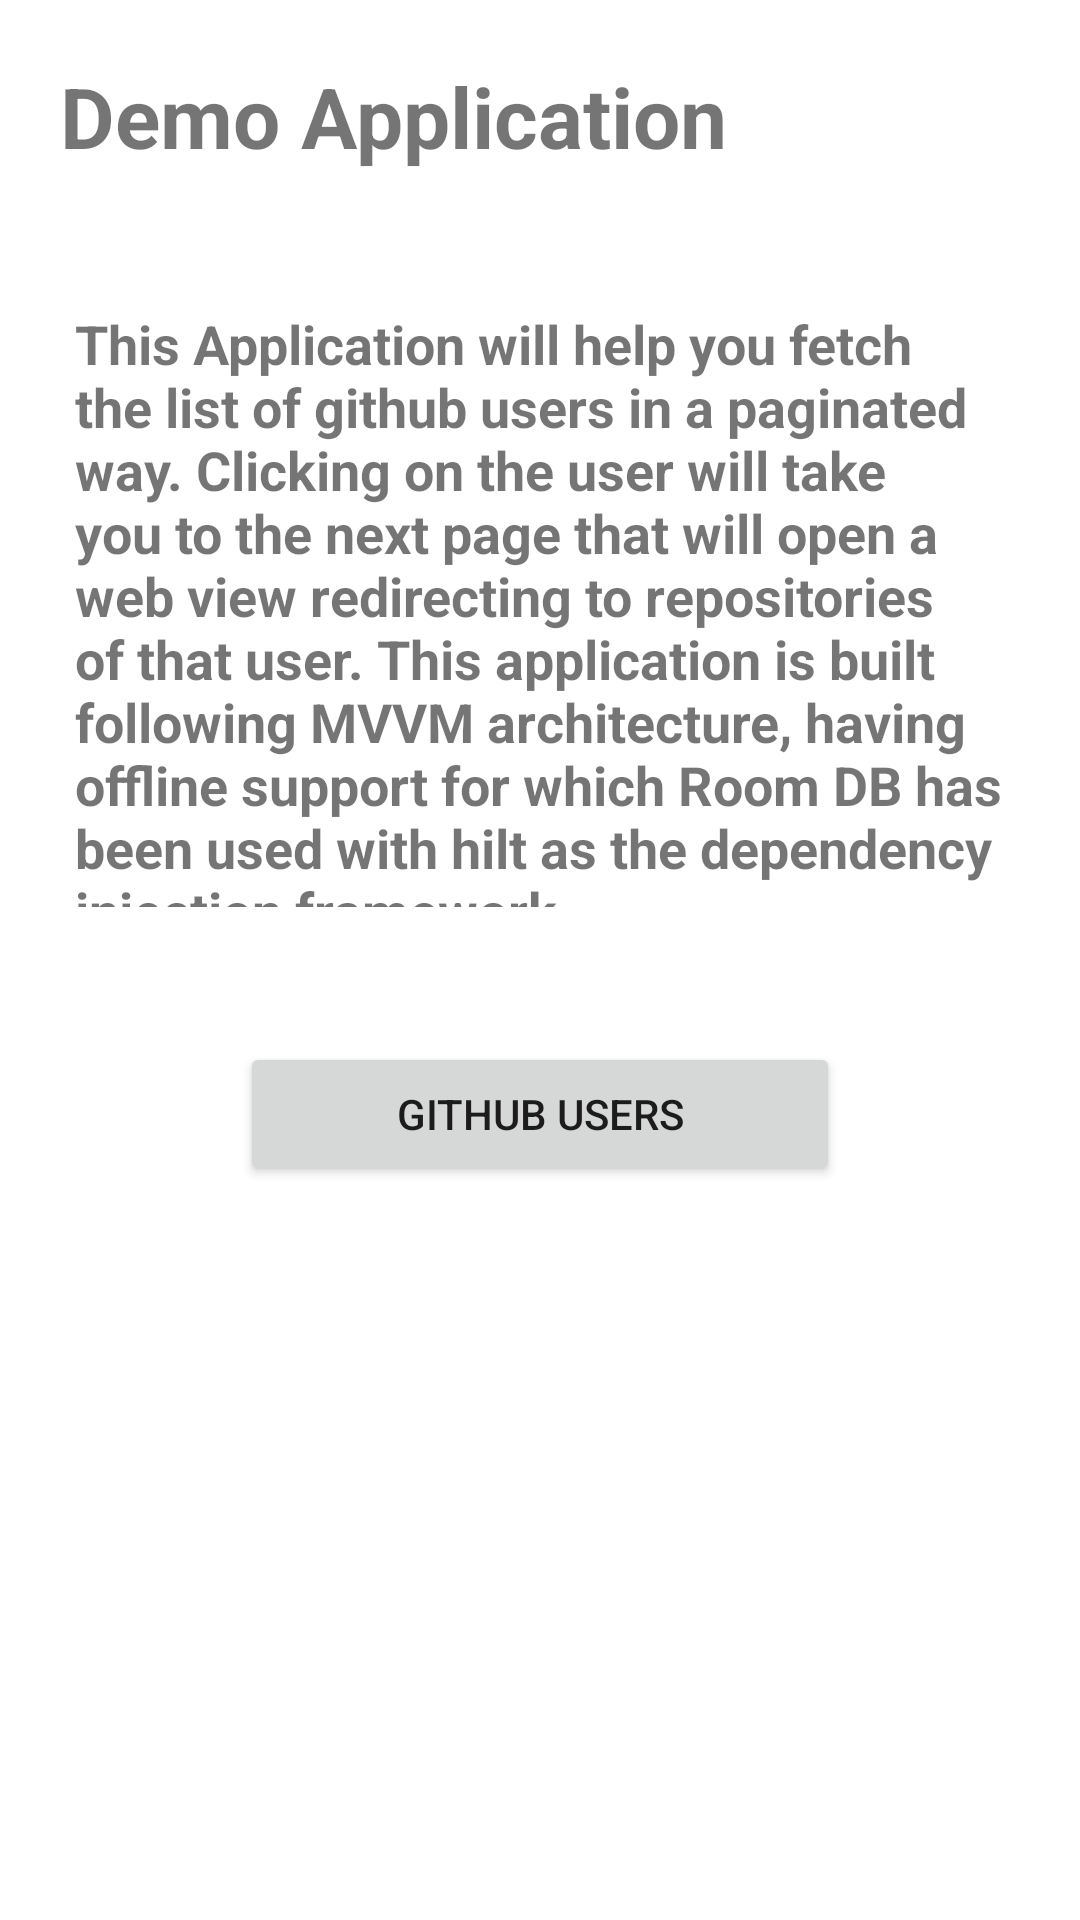

The Android layout XML behind this screen, and the referenced resources:
<!-- AndroidManifest.xml: application theme Theme.Demonstration -->
<!-- res/layout/fragment_home.xml -->
<?xml version="1.0" encoding="utf-8"?>
<androidx.constraintlayout.widget.ConstraintLayout xmlns:android="http://schemas.android.com/apk/res/android"
    xmlns:tools="http://schemas.android.com/tools"
    android:layout_width="match_parent"
    android:layout_height="match_parent"
    xmlns:app="http://schemas.android.com/apk/res-auto"
    tools:context=".ui.HomeFragment">

    <TextView
        android:id="@+id/tvApp"
        android:textStyle="bold"
        android:layout_width="match_parent"
        android:layout_height="wrap_content"
        app:layout_constraintStart_toStartOf="parent"
        app:layout_constraintEnd_toEndOf="parent"
        app:layout_constraintTop_toTopOf="parent"
        android:text="Demo Application"
        android:textSize="28sp"
        android:padding="20dp"
        />

    <TextView
        android:id="@+id/tvDescription"
        android:layout_width="match_parent"
        android:layout_height="250dp"
        android:padding="25dp"
        android:textStyle="bold"
        android:textSize="18sp"
        app:layout_constraintStart_toStartOf="parent"
        app:layout_constraintEnd_toEndOf="parent"
        app:layout_constraintTop_toBottomOf="@+id/tvApp"
        android:text="This Application will help you fetch the list of github users in a paginated way. Clicking on the user will take you to the next page that will open a web view redirecting to repositories of that user. This application is built following MVVM architecture, having offline support for which Room DB has been used with hilt as the dependency injection framework"
        />

    <androidx.appcompat.widget.AppCompatButton
        android:id="@+id/usersBtn"
        android:text="@string/github_users"
        app:layout_constraintTop_toBottomOf="@id/tvDescription"
        app:layout_constraintStart_toStartOf="parent"
        app:layout_constraintEnd_toEndOf="parent"
        android:layout_width="200dp"
        android:layout_marginTop="20dp"
        android:layout_height="wrap_content"/>

</androidx.constraintlayout.widget.ConstraintLayout>
<!-- resources referenced by this layout -->
<resources>
  <string name="github_users">Github Users</string>
  <style name="Theme.Demonstration" parent="Theme.MaterialComponents.DayNight.DarkActionBar">
          
          <item name="colorPrimary">@color/purple_500</item>
          <item name="colorPrimaryVariant">@color/purple_700</item>
          <item name="colorOnPrimary">@color/white</item>
          
          <item name="colorSecondary">@color/teal_200</item>
          <item name="colorSecondaryVariant">@color/teal_700</item>
          <item name="colorOnSecondary">@color/black</item>
          
          <item name="android:statusBarColor" tools:targetApi="l">?attr/colorPrimaryVariant</item>
          
      </style>
  <!-- not gathered from this repository: default colours our renderer supplied (Android Studio template values) -->
  <color name="purple_500">#FF6200EE</color>
  <color name="purple_700">#FF3700B3</color>
  <color name="teal_200">#FF03DAC5</color>
  <color name="teal_700">#FF018786</color>
  <color name="black">#FF000000</color>
  <color name="white">#FFFFFFFF</color>
</resources>
